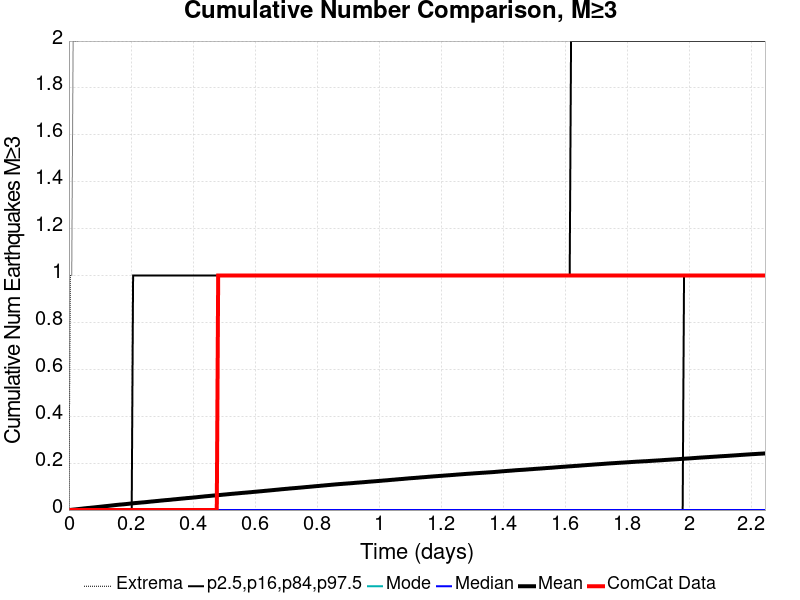

Source data for this figure (header and first rows):
Time (days), ComCat Data, Simulation Mean, Simulation Median, Simulation Mode, Simulation Minimum, Simulation Maximum, 2.5 %-ile, 16 %-ile, 84 %-ile, 97.5 %-ile
0.0, 0.0, 0.0, 0.0, 0.0, 0.0, 0.0, 0.0, 0.0, 0.0, 0.0
0.004498, 0.0, 5.7E-4, 0.0, 0.0, 0.0, 1.0, 0.0, 0.0, 0.0, 0.0
0.008996, 0.0, 0.00124, 0.0, 0.0, 0.0, 1.0, 0.0, 0.0, 0.0, 0.0
0.01349, 0.0, 0.00192, 0.0, 0.0, 0.0, 2.0, 0.0, 0.0, 0.0, 0.0
0.01799, 0.0, 0.00252, 0.0, 0.0, 0.0, 2.0, 0.0, 0.0, 0.0, 0.0
0.02249, 0.0, 0.0031, 0.0, 0.0, 0.0, 2.0, 0.0, 0.0, 0.0, 0.0
0.02699, 0.0, 0.00371, 0.0, 0.0, 0.0, 2.0, 0.0, 0.0, 0.0, 0.0
0.03149, 0.0, 0.00445, 0.0, 0.0, 0.0, 3.0, 0.0, 0.0, 0.0, 0.0
0.03599, 0.0, 0.00506, 0.0, 0.0, 0.0, 3.0, 0.0, 0.0, 0.0, 0.0
0.04048, 0.0, 0.00577, 0.0, 0.0, 0.0, 4.0, 0.0, 0.0, 0.0, 0.0
0.04498, 0.0, 0.00644, 0.0, 0.0, 0.0, 5.0, 0.0, 0.0, 0.0, 0.0
0.04948, 0.0, 0.00721, 0.0, 0.0, 0.0, 5.0, 0.0, 0.0, 0.0, 0.0
0.05398, 0.0, 0.0078, 0.0, 0.0, 0.0, 5.0, 0.0, 0.0, 0.0, 0.0
0.05848, 0.0, 0.00844, 0.0, 0.0, 0.0, 5.0, 0.0, 0.0, 0.0, 0.0
0.06297, 0.0, 0.00899, 0.0, 0.0, 0.0, 6.0, 0.0, 0.0, 0.0, 0.0
0.06747, 0.0, 0.00946, 0.0, 0.0, 0.0, 8.0, 0.0, 0.0, 0.0, 0.0
0.07197, 0.0, 0.01012, 0.0, 0.0, 0.0, 8.0, 0.0, 0.0, 0.0, 0.0
0.07647, 0.0, 0.01071, 0.0, 0.0, 0.0, 9.0, 0.0, 0.0, 0.0, 0.0
0.08097, 0.0, 0.01131, 0.0, 0.0, 0.0, 9.0, 0.0, 0.0, 0.0, 0.0
0.08546, 0.0, 0.01202, 0.0, 0.0, 0.0, 10.0, 0.0, 0.0, 0.0, 0.0
0.08996, 0.0, 0.01263, 0.0, 0.0, 0.0, 12.0, 0.0, 0.0, 0.0, 0.0
0.09446, 0.0, 0.01318, 0.0, 0.0, 0.0, 12.0, 0.0, 0.0, 0.0, 0.0
0.09896, 0.0, 0.01385, 0.0, 0.0, 0.0, 12.0, 0.0, 0.0, 0.0, 0.0
0.1035, 0.0, 0.01452, 0.0, 0.0, 0.0, 13.0, 0.0, 0.0, 0.0, 0.0
0.108, 0.0, 0.01515, 0.0, 0.0, 0.0, 13.0, 0.0, 0.0, 0.0, 0.0
0.1125, 0.0, 0.01584, 0.0, 0.0, 0.0, 13.0, 0.0, 0.0, 0.0, 0.0
0.117, 0.0, 0.01648, 0.0, 0.0, 0.0, 14.0, 0.0, 0.0, 0.0, 0.0
0.1214, 0.0, 0.01712, 0.0, 0.0, 0.0, 14.0, 0.0, 0.0, 0.0, 0.0
0.1259, 0.0, 0.01773, 0.0, 0.0, 0.0, 14.0, 0.0, 0.0, 0.0, 0.0
0.1304, 0.0, 0.01837, 0.0, 0.0, 0.0, 15.0, 0.0, 0.0, 0.0, 0.0
0.1349, 0.0, 0.01903, 0.0, 0.0, 0.0, 15.0, 0.0, 0.0, 0.0, 0.0
0.1394, 0.0, 0.0197, 0.0, 0.0, 0.0, 15.0, 0.0, 0.0, 0.0, 0.0
0.1439, 0.0, 0.02033, 0.0, 0.0, 0.0, 16.0, 0.0, 0.0, 0.0, 0.0
0.1484, 0.0, 0.02109, 0.0, 0.0, 0.0, 17.0, 0.0, 0.0, 0.0, 0.0
0.1529, 0.0, 0.02174, 0.0, 0.0, 0.0, 19.0, 0.0, 0.0, 0.0, 0.0
0.1574, 0.0, 0.02237, 0.0, 0.0, 0.0, 19.0, 0.0, 0.0, 0.0, 0.0
0.1619, 0.0, 0.02294, 0.0, 0.0, 0.0, 19.0, 0.0, 0.0, 0.0, 0.0
0.1664, 0.0, 0.02342, 0.0, 0.0, 0.0, 21.0, 0.0, 0.0, 0.0, 0.0
0.1709, 0.0, 0.02391, 0.0, 0.0, 0.0, 21.0, 0.0, 0.0, 0.0, 0.0
0.1754, 0.0, 0.0244, 0.0, 0.0, 0.0, 21.0, 0.0, 0.0, 0.0, 0.0
0.1799, 0.0, 0.02505, 0.0, 0.0, 0.0, 22.0, 0.0, 0.0, 0.0, 0.0
0.1844, 0.0, 0.02562, 0.0, 0.0, 0.0, 22.0, 0.0, 0.0, 0.0, 0.0
0.1889, 0.0, 0.02628, 0.0, 0.0, 0.0, 27.0, 0.0, 0.0, 0.0, 0.0
0.1934, 0.0, 0.02691, 0.0, 0.0, 0.0, 30.0, 0.0, 0.0, 0.0, 0.0
0.1979, 0.0, 0.02767, 0.0, 0.0, 0.0, 30.0, 0.0, 0.0, 0.0, 0.0
0.2024, 0.0, 0.02811, 0.0, 0.0, 0.0, 30.0, 0.0, 0.0, 0.0, 0.0
0.2069, 0.0, 0.02886, 0.0, 0.0, 0.0, 32.0, 0.0, 0.0, 0.0, 1.0
0.2114, 0.0, 0.02954, 0.0, 0.0, 0.0, 32.0, 0.0, 0.0, 0.0, 1.0
0.2159, 0.0, 0.03007, 0.0, 0.0, 0.0, 32.0, 0.0, 0.0, 0.0, 1.0
0.2204, 0.0, 0.0306, 0.0, 0.0, 0.0, 33.0, 0.0, 0.0, 0.0, 1.0
0.2249, 0.0, 0.0311, 0.0, 0.0, 0.0, 33.0, 0.0, 0.0, 0.0, 1.0
0.2294, 0.0, 0.03175, 0.0, 0.0, 0.0, 33.0, 0.0, 0.0, 0.0, 1.0
0.2339, 0.0, 0.03221, 0.0, 0.0, 0.0, 33.0, 0.0, 0.0, 0.0, 1.0
0.2384, 0.0, 0.03273, 0.0, 0.0, 0.0, 33.0, 0.0, 0.0, 0.0, 1.0
0.2429, 0.0, 0.0332, 0.0, 0.0, 0.0, 33.0, 0.0, 0.0, 0.0, 1.0
0.2474, 0.0, 0.03375, 0.0, 0.0, 0.0, 33.0, 0.0, 0.0, 0.0, 1.0
0.2519, 0.0, 0.03434, 0.0, 0.0, 0.0, 33.0, 0.0, 0.0, 0.0, 1.0
0.2564, 0.0, 0.03503, 0.0, 0.0, 0.0, 33.0, 0.0, 0.0, 0.0, 1.0
0.2609, 0.0, 0.03569, 0.0, 0.0, 0.0, 34.0, 0.0, 0.0, 0.0, 1.0
0.2654, 0.0, 0.03632, 0.0, 0.0, 0.0, 34.0, 0.0, 0.0, 0.0, 1.0
... 440 more rows
